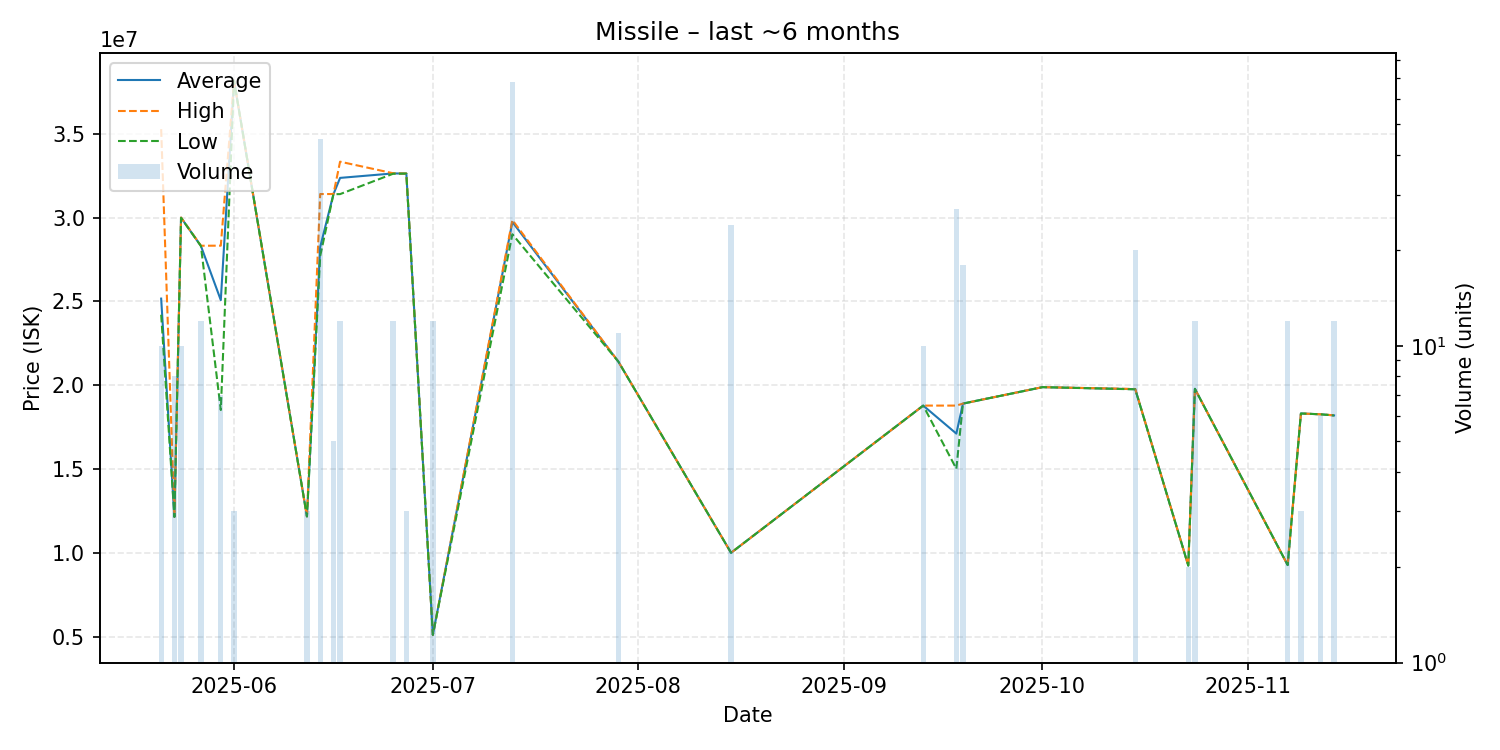

Data behind this chart, as committed beside it:
date, average, highest, lowest, order_count, volume
2025-05-21, 25163000, 35270000, 24200000, 5, 10
2025-05-23, 12142500, 12150000, 12140000, 3, 8
2025-05-24, 29990000, 30000000, 29980000, 2, 10
2025-05-27, 28302500, 28315000, 28300000, 3, 12
2025-05-30, 25071429, 28320000, 18515000, 4, 7
2025-06-01, 38160000, 38160000, 38160000, 1, 3
2025-06-12, 12170000, 12170000, 12170000, 1, 3
2025-06-14, 28242222, 31400000, 27700000, 5, 45
2025-06-16, 31394000, 31400000, 31390000, 2, 5
2025-06-17, 32362500, 33330000, 31395000, 4, 12
2025-06-25, 32629167, 32640000, 32610000, 3, 12
2025-06-27, 32620000, 32620000, 32620000, 2, 3
2025-07-01, 5103000, 5103000, 5103000, 1, 12
2025-07-13, 29734118, 29850000, 29000000, 5, 68
2025-07-29, 21400000, 21400000, 21400000, 1, 11
2025-08-15, 10000000, 10000000, 10000000, 1, 24
2025-09-13, 18780000, 18780000, 18780000, 1, 10
2025-09-18, 17109630, 18780000, 15010000, 4, 27
2025-09-19, 18900000, 18900000, 18900000, 1, 18
2025-10-01, 19880000, 19880000, 19880000, 1, 1
2025-10-15, 19759000, 19770000, 19750000, 2, 20
2025-10-23, 9237000, 9237000, 9237000, 1, 2
2025-10-24, 19780000, 19780000, 19780000, 1, 12
2025-11-07, 9267417, 9268000, 9267000, 2, 12
2025-11-09, 18310000, 18310000, 18310000, 1, 3
2025-11-12, 18260000, 18260000, 18260000, 1, 6
2025-11-14, 18194167, 18200000, 18190000, 4, 12
